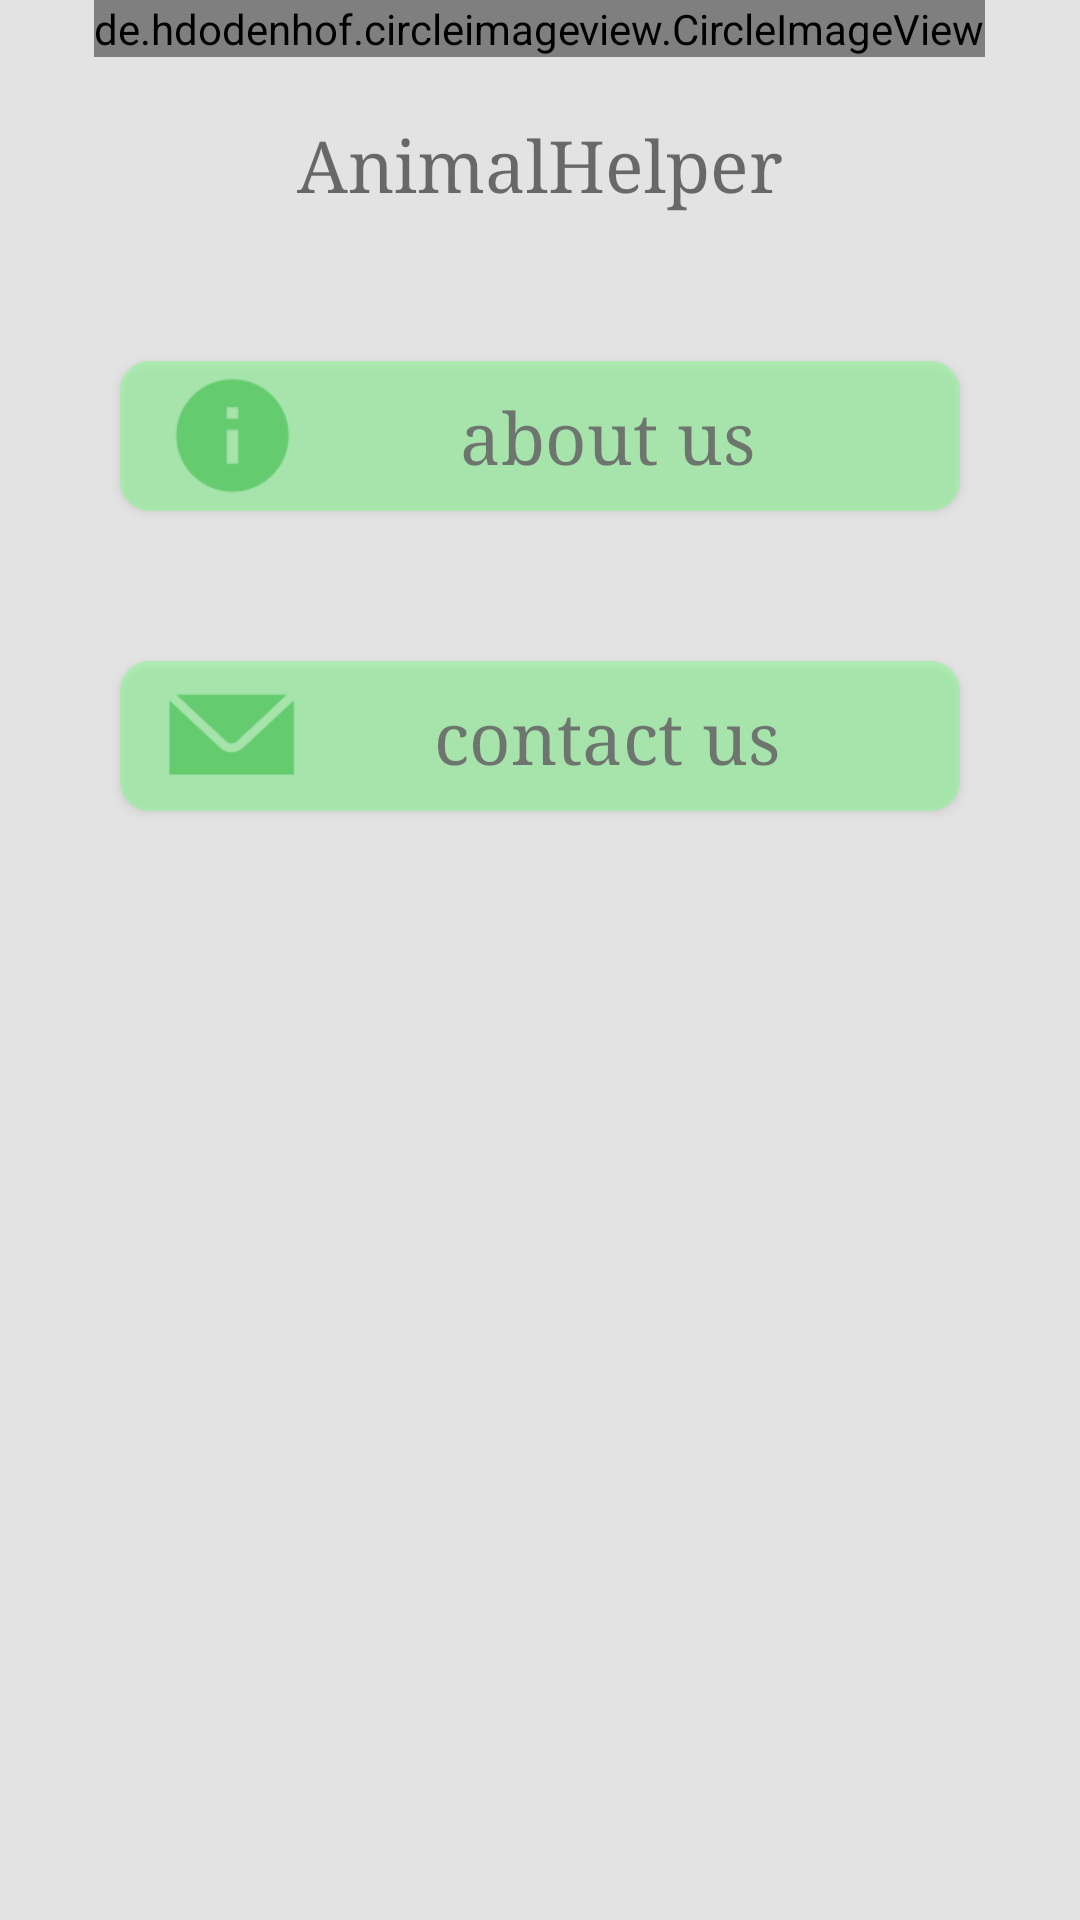

Android layout source for this screen:
<!-- AndroidManifest.xml: application theme AppTheme -->
<!-- res/layout/infofragment.xml -->
<?xml version="1.0" encoding="utf-8"?>
<RelativeLayout
    xmlns:android="http://schemas.android.com/apk/res/android"
    android:layout_width="360dp"
    android:layout_height="475dp"
    android:background="#e3e3e3"
    >
    <de.hdodenhof.circleimageview.CircleImageView
        android:layout_width="wrap_content"
        android:layout_height="wrap_content"
        android:src="@drawable/icon"
        android:layout_alignParentTop="true"
        android:layout_centerHorizontal="true"
        android:id="@+id/login_icon_info"/>

    <TextView
        android:layout_width="wrap_content"
        android:layout_height="wrap_content"
        android:layout_below="@+id/login_icon_info"
        android:fontFamily="serif"
        android:layout_centerHorizontal="true"
        android:text="AnimalHelper"
        android:textSize="24sp"
        android:layout_marginTop="20dp"
        android:id="@+id/title_info"/>

    <Button
        android:layout_width="280dp"
        android:layout_height="50dp"
        android:text="about us"
        android:textSize="24dp"
        android:fontFamily="serif"
        android:paddingLeft="15dp"
        android:drawableLeft="@drawable/info2"
        android:textAllCaps="false"
        android:background="@drawable/button_sele"
        android:alpha="0.5"
        android:paddingRight="15dp"
        android:layout_centerHorizontal="true"
        android:layout_below="@+id/title_info"
        android:layout_marginTop="50dp"
        android:id="@+id/about_us_info"
        />

    <Button
        android:layout_width="280dp"
        android:layout_height="50dp"
        android:text="contact us"
        android:textSize="24dp"
        android:paddingRight="15dp"
        android:fontFamily="serif"
        android:paddingLeft="15dp"
        android:drawableLeft="@drawable/message"
        android:textAllCaps="false"
        android:background="@drawable/button_sele"
        android:alpha="0.5"
        android:layout_centerHorizontal="true"
        android:layout_below="@+id/about_us_info"
        android:layout_marginTop="50dp"
        android:id="@+id/contact_us"
        />


</RelativeLayout>
<!-- resources referenced by this layout -->
<resources>
  <!-- drawable button_sele (drawable) -->
  <?xml version="1.0" encoding="utf-8"?>
  <selector xmlns:android="http://schemas.android.com/apk/res/android"
      android:layout_height="50sp"
      android:layout_width="280sp">
  
      
      <item android:drawable="@drawable/button_nor" android:state_pressed="false"/>
      
      <item android:drawable="@drawable/button_pre" android:state_pressed="true"/>
  
  </selector>
  <!-- drawable icon: png bitmap (drawable-xhdpi, 20373 bytes) -->
  <!-- drawable info2: png bitmap (drawable-xhdpi, 1397 bytes) -->
  <!-- drawable message: png bitmap (drawable-xhdpi, 1317 bytes) -->
  <style name="AppTheme" parent="Theme.AppCompat.Light.NoActionBar">
          
          <item name="colorPrimary">@color/colorPrimary</item>
          <item name="colorPrimaryDark">@color/colorPrimaryDark</item>
          <item name="colorAccent">@color/colorAccent</item>
          <item name="android:navigationBarColor">@color/pureBlue</item>
      </style>
  <!-- drawable button_nor (drawable) -->
  <?xml version="1.0" encoding="utf-8"?>
  <shape xmlns:android="http://schemas.android.com/apk/res/android"
  android:layout_height="50sp"
  android:layout_width="280sp">
  
  <corners android:radius="10dp" />
  
  <solid android:color="@color/button_0.5" />
  
  
  
  
  </shape>
  <!-- drawable button_pre (drawable) -->
  <?xml version="1.0" encoding="utf-8"?>
  <shape xmlns:android="http://schemas.android.com/apk/res/android"
      android:layout_height="50sp"
      android:layout_width="280sp">
      
      <corners android:radius="10dp" />
      
      <solid android:color="#0B7432" />
  
  
  
  
      
  
  </shape>
  <color name="colorPrimary">#3F51B5</color>
  <color name="colorPrimaryDark">#000000</color>
  <color name="colorAccent">#FF4081</color>
  <color name="pureBlue">#000000</color>
  <color name="button_0.5">#82FE8E</color>
</resources>
